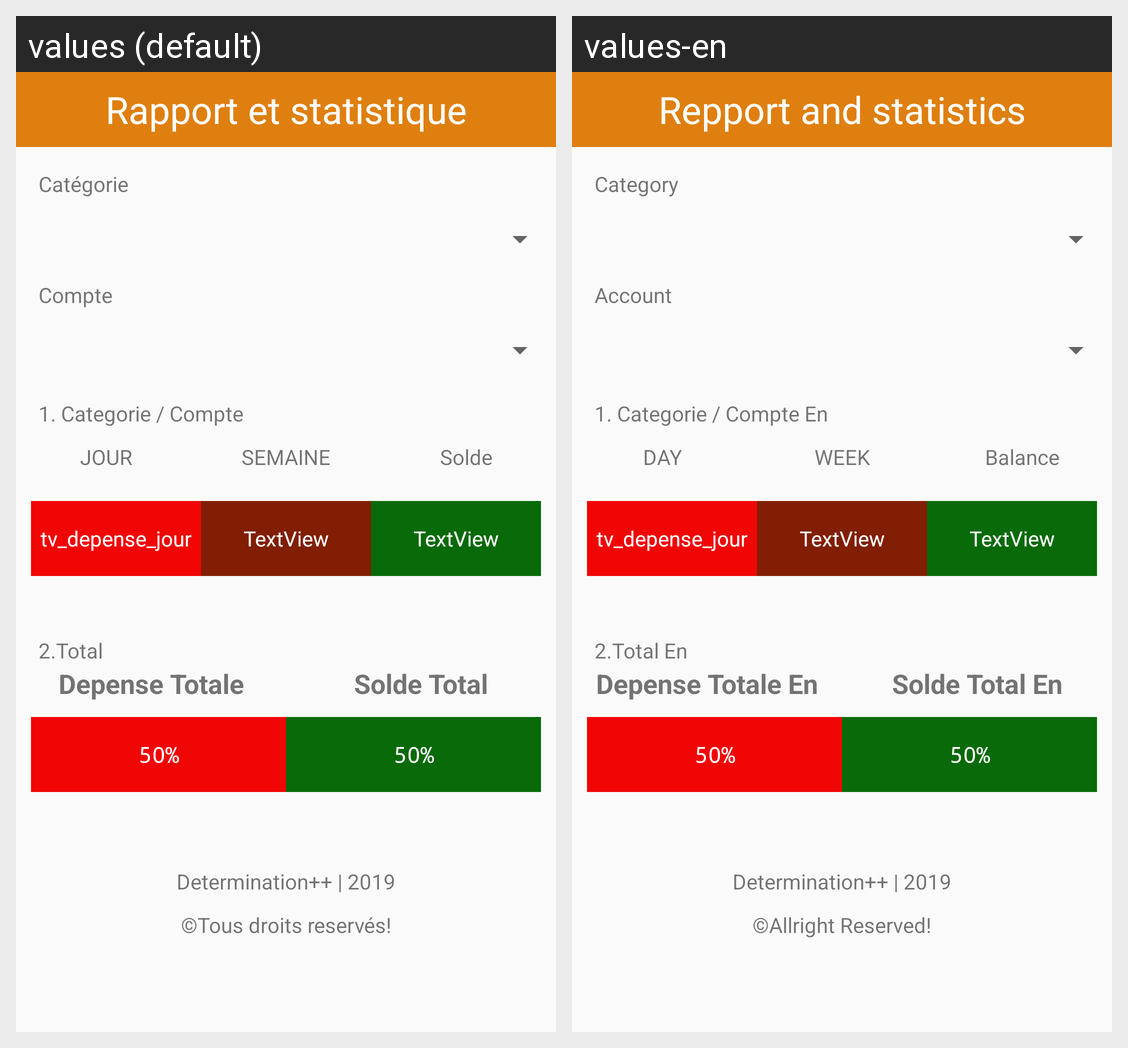

Here is an Android app screen in its default locale and in the app's own translations. Write out the translated-string differences for the strings that appear on this screen.
Android screen res/layout/rapportetstat.xml rendered under 2 locales, left to right: values (default), values-en. Device: Nexus 5 (rendered at 1080×1920; each locale shown at half size, 540×960, under a caption strip naming it); theme AppTheme.
Strings drawn on this screen, with the default value and each locale's value (text and hints the layout hard-codes, and strings that could not be matched under every locale, appear in the picture but are not listed):

rapport_et_stat
  values: Rapport et statistique
  values-en: Repport and statistics

titre_categorie
  values: Catégorie
  values-en: Category

titre_compte
  values: Compte
  values-en: Account

catcompte
  values: 1. Categorie / Compte
  values-en: 1. Categorie / Compte En

jour
  values: JOUR
  values-en: DAY

semaine
  values: SEMAINE
  values-en: WEEK

text_solde
  values: Solde
  values-en: Balance

deTotal
  values: 2.Total
  values-en: 2.Total En

deptotal
  values: Depense Totale
  values-en: Depense Totale En

soldetotal
  values: Solde Total
  values-en: Solde Total En

droitreserve
  values: ©Tous droits reservés!
  values-en: ©Allright Reserved!
